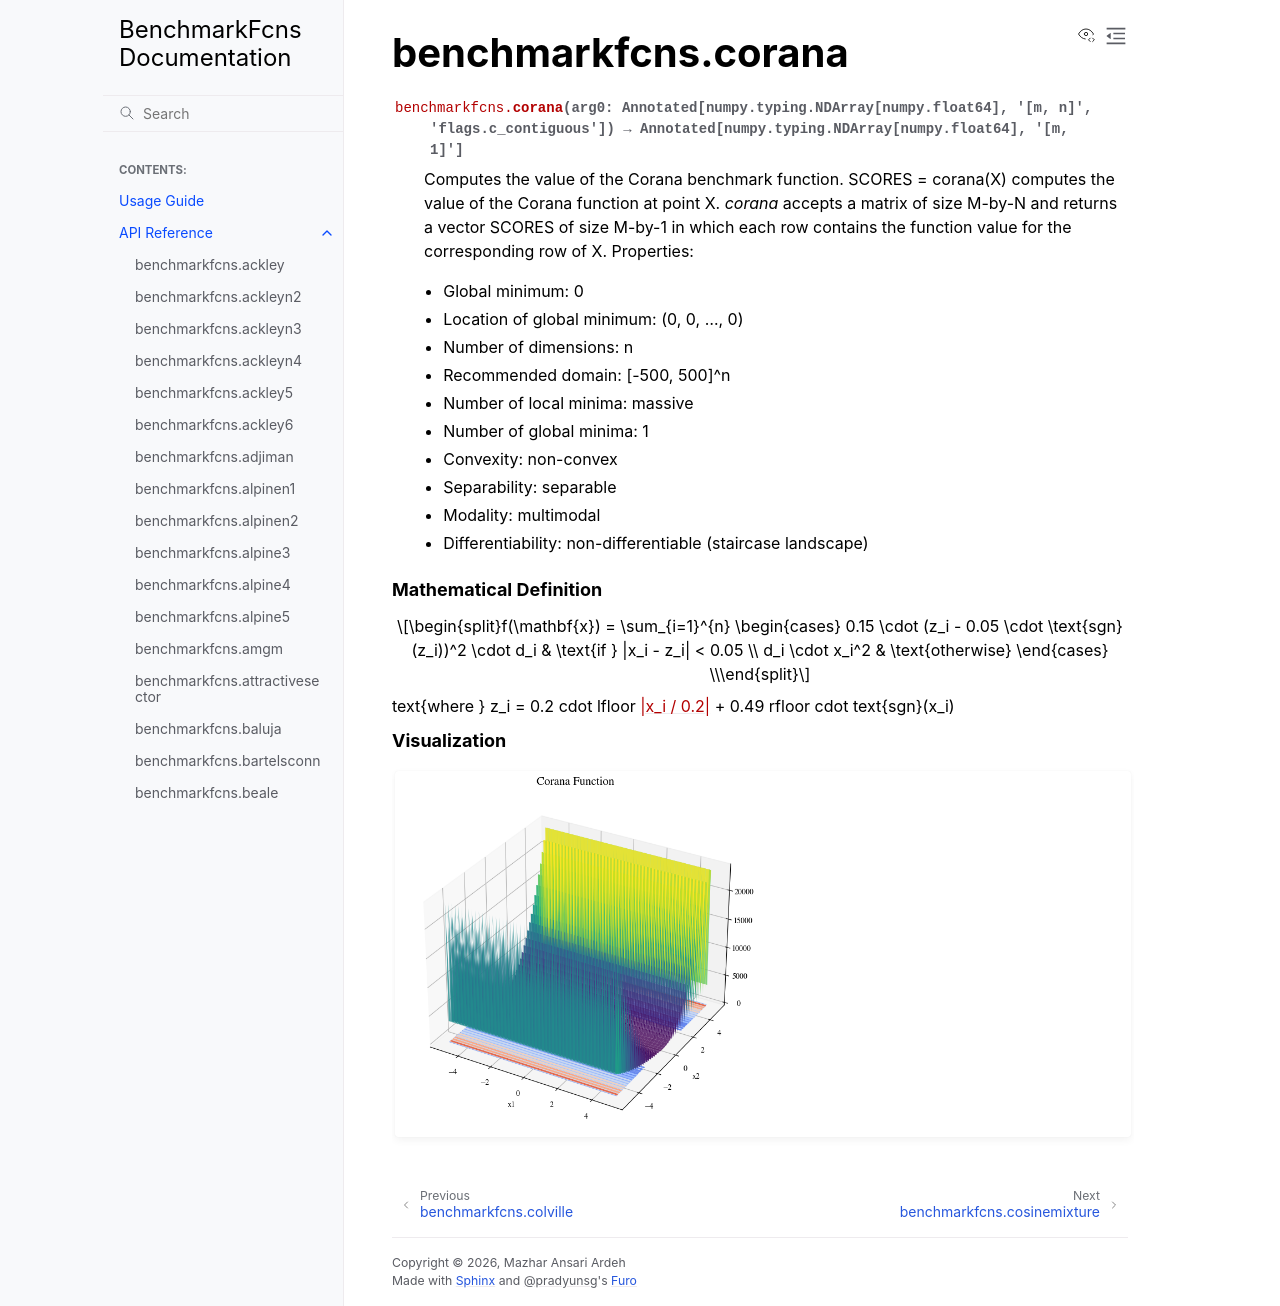

repository: mazhar-ansari-ardeh/BenchmarkFcns · page: generated/benchmarkfcns.corana.html · generator: sphinx

benchmarkfcns.corana
====================

.. currentmodule:: benchmarkfcns

.. autofunction:: corana

.. raw:: html

   <div style="clear: both"></div>



.. rubric:: Mathematical Definition

.. math::

   f(\mathbf{x}) = \sum_{i=1}^{n} \begin{cases} 0.15 \cdot (z_i - 0.05 \cdot \text{sgn}(z_i))^2 \cdot d_i & \text{if } |x_i - z_i| < 0.05 \\ d_i \cdot x_i^2 & \text{otherwise} \end{cases} \\
\text{where } z_i = 0.2 \cdot \lfloor |x_i / 0.2| + 0.49 \rfloor \cdot \text{sgn}(x_i)

.. rubric:: Visualization

.. function-plots:: benchmarkfcns.corana
